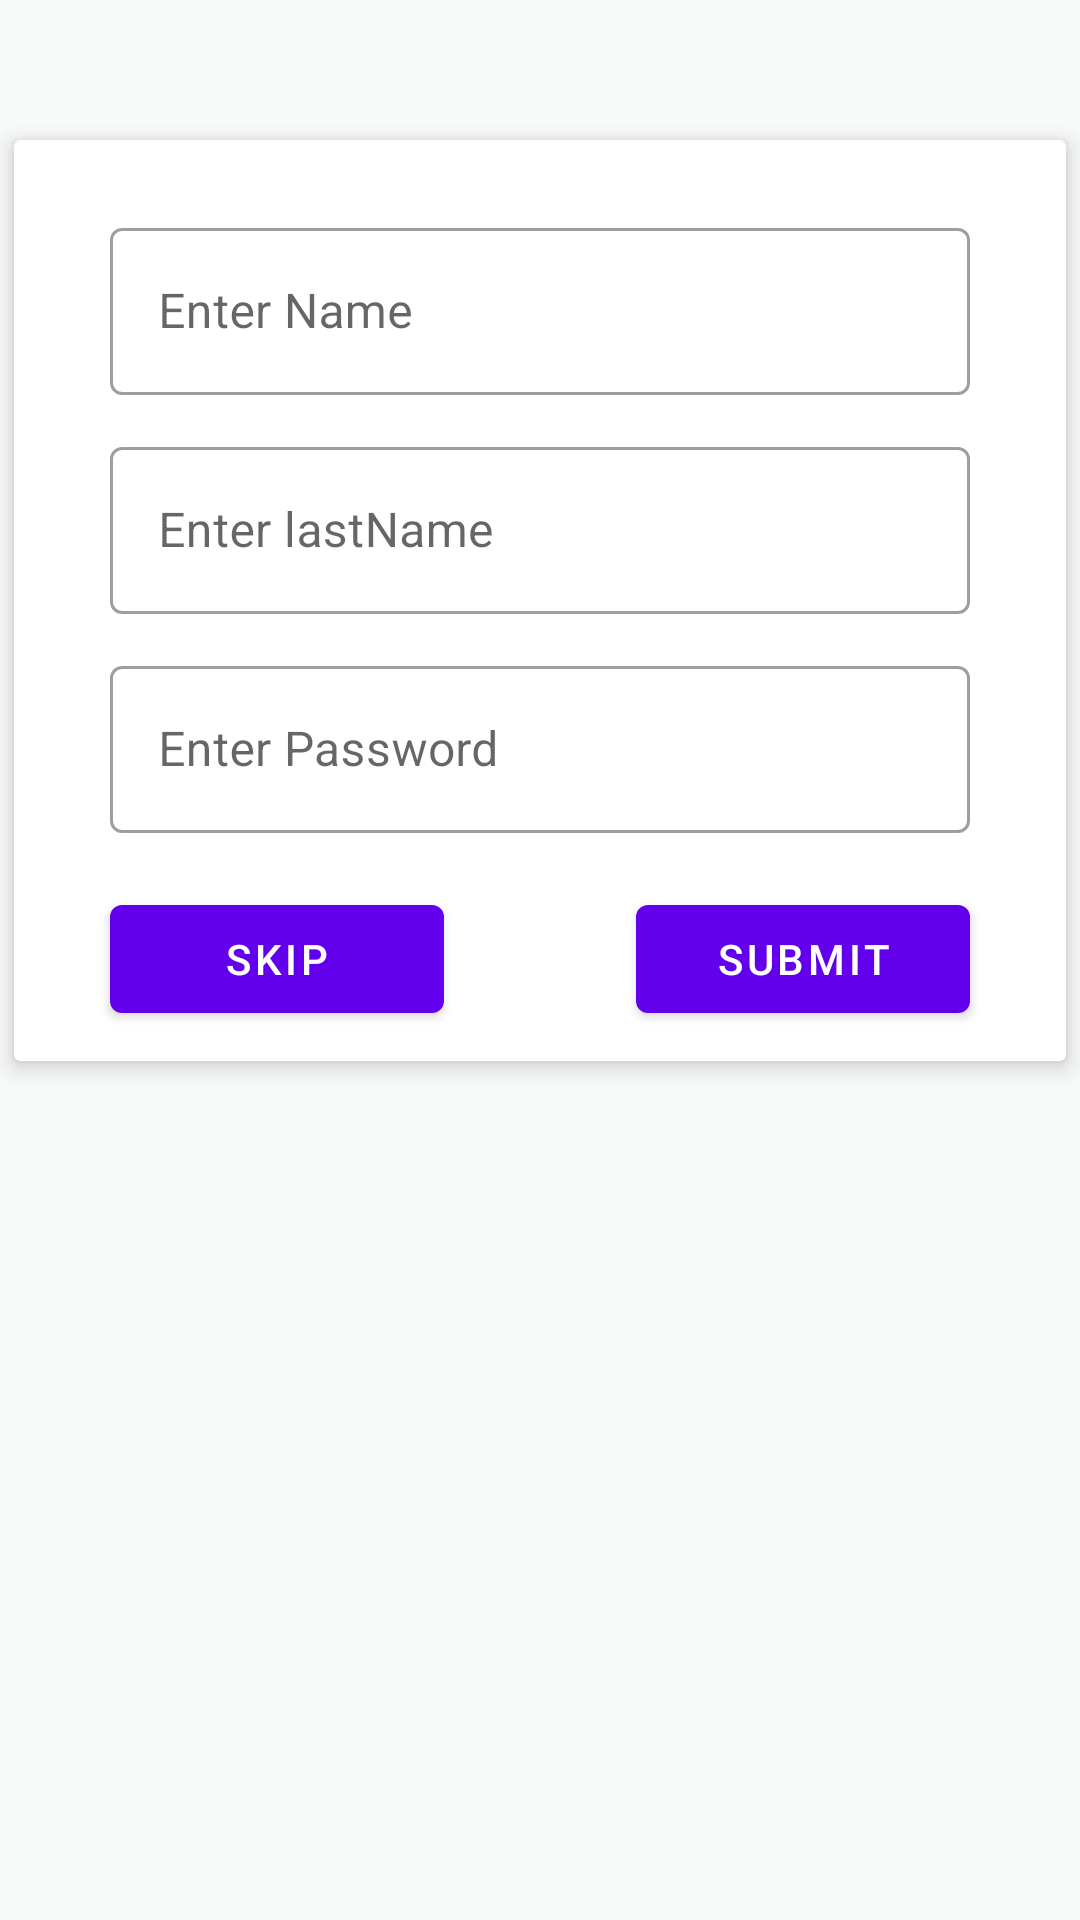

Layout XML and referenced resources for this Android screen:
<!-- AndroidManifest.xml: application theme Theme.TabMvvmApp -->
<!-- res/layout/fragment_first.xml -->
<?xml version="1.0" encoding="utf-8"?>
<layout xmlns:android="http://schemas.android.com/apk/res/android"
    xmlns:app="http://schemas.android.com/apk/res-auto"
    xmlns:tools="http://schemas.android.com/tools">







    <LinearLayout
        android:layout_width="match_parent"
        android:layout_height="match_parent"
        android:orientation="vertical"
        android:background="#F8F9F9"
        tools:context=".view.FirstFragment">

        <androidx.cardview.widget.CardView
            android:layout_width="match_parent"
            android:layout_height="wrap_content"
            android:background="@color/white"
            app:cardCornerRadius="2dp"
            android:layout_marginTop="40dp"
            app:cardUseCompatPadding="true"
            app:cardElevation="4dp">

            <LinearLayout
                android:layout_width="match_parent"
                android:layout_height="match_parent"
                android:orientation="vertical">

                <com.google.android.material.textfield.TextInputLayout
                    android:id="@+id/filledTextField"
                    style="@style/Widget.MaterialComponents.TextInputLayout.OutlinedBox"
                    android:layout_width="match_parent"
                    android:layout_height="wrap_content"
                    android:layout_marginStart="32dp"
                    android:layout_marginTop="24dp"
                    android:layout_marginEnd="32dp"
                    android:hint="Enter Name">

                    
                    <com.google.android.material.textfield.TextInputEditText
                        android:id="@+id/name_tv"
                        android:layout_width="match_parent"
                        android:layout_height="wrap_content" />

                </com.google.android.material.textfield.TextInputLayout>

                <com.google.android.material.textfield.TextInputLayout
                    android:id="@+id/filledTextField1"
                    style="@style/Widget.MaterialComponents.TextInputLayout.OutlinedBox"
                    android:layout_width="match_parent"
                    android:layout_height="wrap_content"
                    android:layout_marginStart="32dp"
                    android:layout_marginTop="12dp"
                    android:layout_marginEnd="32dp"
                    android:hint="Enter lastName">

                    
                    <com.google.android.material.textfield.TextInputEditText
                        android:id="@+id/lastName_tv"
                        android:layout_width="match_parent"
                        android:layout_height="wrap_content" />

                </com.google.android.material.textfield.TextInputLayout>

                <com.google.android.material.textfield.TextInputLayout
                    android:id="@+id/filledTextField2"
                    style="@style/Widget.MaterialComponents.TextInputLayout.OutlinedBox"
                    android:layout_width="match_parent"
                    android:layout_height="wrap_content"
                    android:layout_marginStart="32dp"
                    android:layout_marginTop="12dp"
                    android:layout_marginEnd="32dp"
                    android:hint="Enter Password">

                    
                    <com.google.android.material.textfield.TextInputEditText
                        android:id="@+id/password_tv"
                        android:layout_width="match_parent"
                        android:layout_height="wrap_content" />

                </com.google.android.material.textfield.TextInputLayout>
                
                <LinearLayout
                    android:layout_width="match_parent"
                    android:layout_height="wrap_content"
                    android:layout_marginTop="10dp"
                    android:layout_marginBottom="10dp"
                    android:weightSum="2">

                    <Button
                        android:id="@+id/skip_button"
                        android:layout_width="match_parent"
                        android:layout_height="wrap_content"
                        android:layout_marginStart="32dp"
                        android:layout_marginTop="8dp"
                        android:layout_marginEnd="32dp"
                        android:layout_weight="1"
                        android:text="Skip" />
                    <Button
                        android:id="@+id/submit_button"
                        android:layout_width="match_parent"
                        android:layout_height="wrap_content"
                        android:layout_marginStart="32dp"
                        android:layout_marginTop="8dp"
                        android:layout_marginEnd="32dp"
                        android:layout_weight="1"
                        android:text="Submit" />

                </LinearLayout>
            </LinearLayout>
        </androidx.cardview.widget.CardView>

    </LinearLayout>
</layout>
<!-- resources referenced by this layout -->
<resources>
  <style name="Theme.TabMvvmApp" parent="Theme.MaterialComponents.DayNight.DarkActionBar">
          
          <item name="colorPrimary">@color/purple_500</item>
          <item name="colorPrimaryVariant">@color/purple_700</item>
          <item name="colorOnPrimary">@color/white</item>
          
          <item name="colorSecondary">@color/teal_200</item>
          <item name="colorSecondaryVariant">@color/teal_700</item>
          <item name="colorOnSecondary">@color/black</item>
          
          <item name="android:statusBarColor" tools:targetApi="l">?attr/colorPrimaryVariant</item>
          
      </style>
  <!-- not gathered from this repository: default colours our renderer supplied (Android Studio template values) -->
  <color name="purple_500">#FF6200EE</color>
  <color name="purple_700">#FF3700B3</color>
  <color name="teal_200">#FF03DAC5</color>
  <color name="teal_700">#FF018786</color>
  <color name="black">#FF000000</color>
  <color name="white">#FFFFFFFF</color>
</resources>
